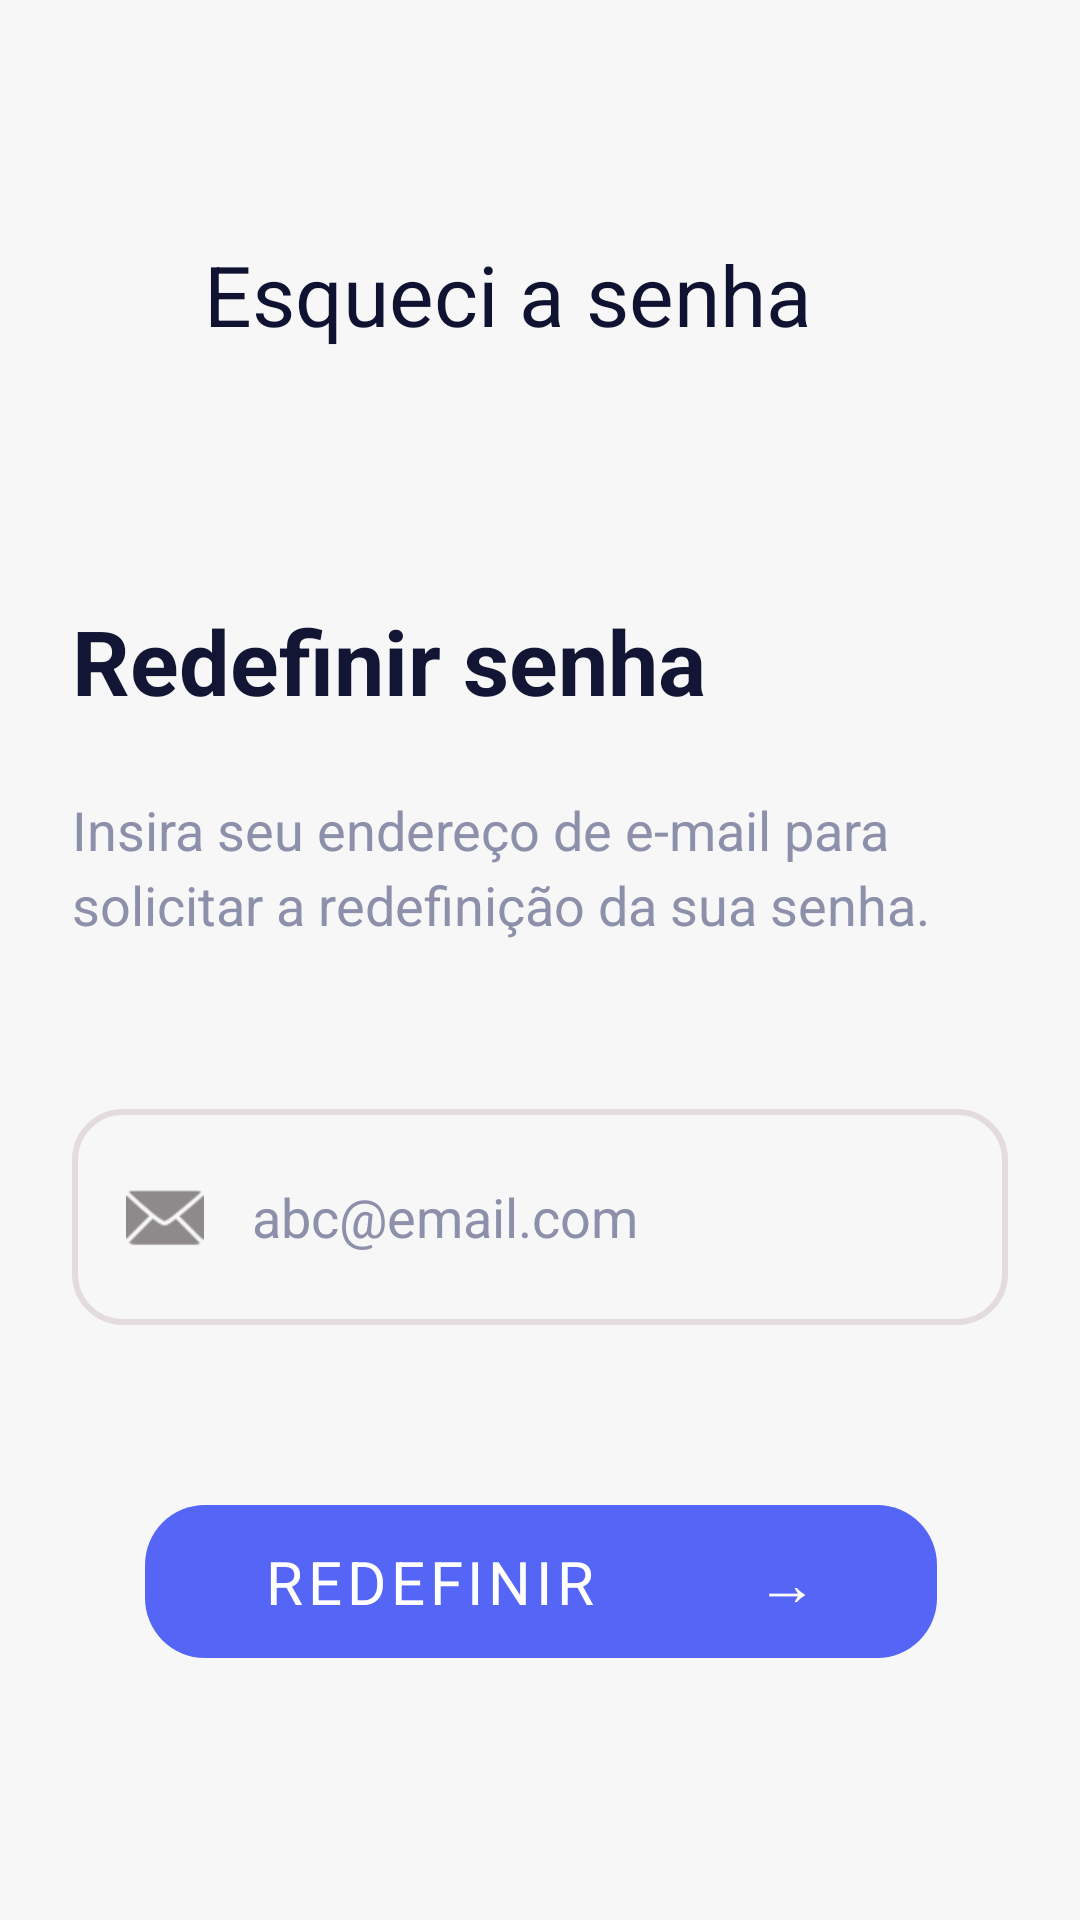

Produce the Android XML layout that renders to this screen, including the resource entries it uses.
<!-- AndroidManifest.xml: application theme Theme.UniforEventos -->
<!-- res/layout/activity_redefinir_senha.xml -->
<?xml version="1.0" encoding="utf-8"?>
<androidx.constraintlayout.widget.ConstraintLayout xmlns:android="http://schemas.android.com/apk/res/android"
    xmlns:app="http://schemas.android.com/apk/res-auto"
    xmlns:tools="http://schemas.android.com/tools"
    android:id="@+id/mainEsqueciSenha"
    android:layout_width="match_parent"
    android:layout_height="match_parent"
    android:background="#F7F7F7"
    tools:context=".RedefinirSenhaActivity">

    <ImageView
        android:id="@+id/ivVoltar"
        android:layout_width="28dp"
        android:layout_height="28dp"
        android:layout_marginStart="24dp"
        android:layout_marginTop="84dp"
        android:contentDescription="Voltar"
        android:src="@drawable/ic_arrow_back"
        app:layout_constraintStart_toStartOf="parent"
        app:layout_constraintTop_toTopOf="parent"
        app:tint="#000000" />

    <TextView
        android:id="@+id/tvTituloTopo"
        android:layout_width="wrap_content"
        android:layout_height="wrap_content"
        android:layout_marginStart="16dp"
        android:text="Esqueci a senha"
        android:textColor="#0F1230"
        android:textSize="28sp"
        android:textStyle="normal"
        app:layout_constraintBottom_toBottomOf="@id/ivVoltar"
        app:layout_constraintStart_toEndOf="@id/ivVoltar"
        app:layout_constraintTop_toTopOf="@id/ivVoltar" />

    <TextView
        android:id="@+id/tvTitulo"
        android:layout_width="wrap_content"
        android:layout_height="wrap_content"
        android:layout_marginStart="24dp"
        android:layout_marginTop="88dp"
        android:text="Redefinir senha"
        android:textColor="#121533"
        android:textSize="30sp"
        android:textStyle="bold"
        app:layout_constraintStart_toStartOf="parent"
        app:layout_constraintTop_toBottomOf="@id/ivVoltar" />

    <TextView
        android:id="@+id/tvDescricao"
        android:layout_width="0dp"
        android:layout_height="wrap_content"
        android:layout_marginStart="24dp"
        android:layout_marginTop="24dp"
        android:layout_marginEnd="36dp"
        android:lineSpacingExtra="4dp"
        android:text="Insira seu endereço de e-mail para solicitar a redefinição da sua senha."
        android:textColor="#8D90AA"
        android:textSize="18sp"
        app:layout_constraintEnd_toEndOf="parent"
        app:layout_constraintStart_toStartOf="parent"
        app:layout_constraintTop_toBottomOf="@id/tvTitulo" />

    <LinearLayout
        android:id="@+id/layoutEmail"
        android:layout_width="0dp"
        android:layout_height="72dp"
        android:layout_marginStart="24dp"
        android:layout_marginTop="56dp"
        android:layout_marginEnd="24dp"
        android:background="@drawable/bg_input_email"
        android:gravity="center_vertical"
        android:orientation="horizontal"
        android:paddingStart="18dp"
        android:paddingEnd="18dp"
        app:layout_constraintEnd_toEndOf="parent"
        app:layout_constraintStart_toStartOf="parent"
        app:layout_constraintTop_toBottomOf="@id/tvDescricao">

        <ImageView
            android:id="@+id/ivEmail"
            android:layout_width="26dp"
            android:layout_height="26dp"
            android:src="@android:drawable/ic_dialog_email"
            app:tint="#8E8A8B" />

        <EditText
            android:id="@+id/etEmail"
            android:layout_width="0dp"
            android:layout_height="wrap_content"
            android:layout_marginStart="16dp"
            android:layout_weight="1"
            android:background="@android:color/transparent"
            android:hint="abc@email.com"
            android:inputType="textEmailAddress"
            android:textColor="#6D7088"
            android:textColorHint="#8D90AA"
            android:textSize="18sp" />
    </LinearLayout>

    <TextView
        android:id="@+id/btnRedefinir"
        android:layout_width="264dp"
        android:layout_height="51dp"
        android:layout_marginStart="52dp"
        android:layout_marginTop="60dp"
        android:layout_marginEnd="52dp"
        android:background="@drawable/bg_botao_redefinir"
        android:gravity="center"
        android:letterSpacing="0.08"
        android:paddingStart="24dp"
        android:paddingEnd="24dp"
        android:text="REDEFINIR        →"
        android:textColor="#FFFFFF"
        android:textSize="20sp"
        app:layout_constraintEnd_toEndOf="parent"
        app:layout_constraintHorizontal_bias="0.488"
        app:layout_constraintStart_toStartOf="parent"
        app:layout_constraintTop_toBottomOf="@id/layoutEmail" />

</androidx.constraintlayout.widget.ConstraintLayout>
<!-- resources referenced by this layout -->
<resources>
  <!-- drawable bg_botao_redefinir (drawable) -->
  <?xml version="1.0" encoding="utf-8"?>
  <shape xmlns:android="http://schemas.android.com/apk/res/android">
      <solid android:color="#5566F6" />
      <corners android:radius="20dp" />
  </shape>
  <!-- drawable bg_input_email (drawable) -->
  <?xml version="1.0" encoding="utf-8"?>
  <shape xmlns:android="http://schemas.android.com/apk/res/android">
      <solid android:color="#F7F7F7" />
      <stroke
          android:width="2dp"
          android:color="#E3DBDC" />
      <corners android:radius="16dp" />
  </shape>
  <style name="Theme.UniforEventos" parent="Theme.MaterialComponents.DayNight.NoActionBar" />
</resources>
